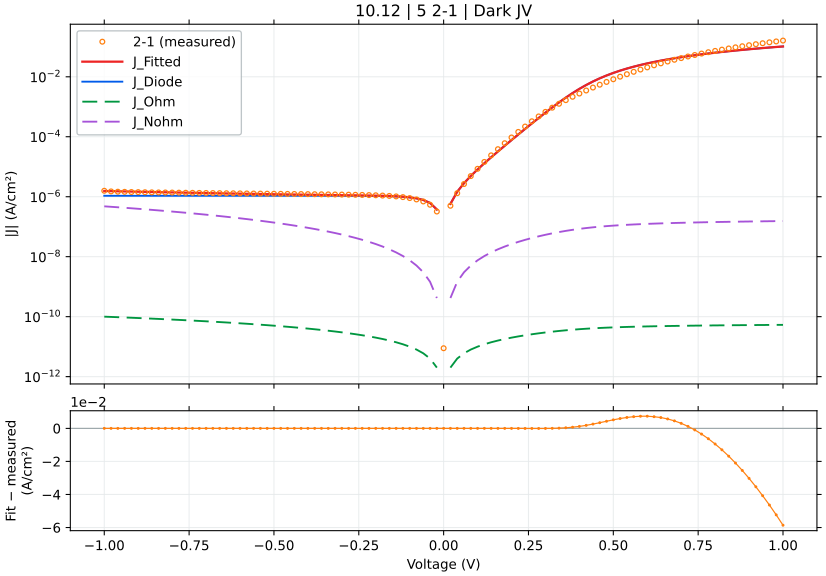

The file beside this chart, header and first rows:
voltage_V, J_measured_A_cm2_signed, J_fitted_A_cm2_signed, J_diode_A_cm2_signed, J_ohmic_A_cm2_signed, J_nonohmic_A_cm2_signed, relative_error_pct, J_held_out_A_cm2_signed, J_fit_minus_measured_A_cm2
-1.0, -1.580964e-06, -1.5515159563317148e-06, -1.072982589412607e-06, -9.999929468207037e-11, -4.784333676244256e-07, 1.863, -1.5522126635547683e-06, 2.9448043668285262e-08
-0.98, -1.501942e-06, -1.5344282747703614e-06, -1.072982589147435e-06, -9.799930245007836e-11, -4.613476863204763e-07, 2.163, -1.5317932907325648e-06, -3.2486274770361303e-08
-0.96, -1.470031e-06, -1.5176172894355323e-06, -1.0729825887397985e-06, -9.599931009229969e-11, -4.4453870138564164e-07, 3.237, -1.5217958142906749e-06, -4.758628943553238e-08
-0.94, -1.454476e-06, -1.5010841438168876e-06, -1.0729825881131575e-06, -9.399931760821453e-11, -4.2800755638612167e-07, 3.204, -1.5011091829377239e-06, -4.660814381688758e-08
-0.92, -1.434542e-06, -1.4848300103200516e-06, -1.0729825871498513e-06, -9.199932499728992e-11, -4.11755423845203e-07, 3.506, -1.483148078667335e-06, -5.0288010320051495e-08
-0.9, -1.424364e-06, -1.468856091617955e-06, -1.0729825856690057e-06, -8.999933225897911e-11, -3.957835066166906e-07, 3.124, -1.4721555627162435e-06, -4.4492091617955175e-08
-0.88, -1.411853e-06, -1.453163622087155e-06, -1.07298258339257e-06, -8.799933939272095e-11, -3.800930393551921e-07, 2.926, -1.4525504430993724e-06, -4.131062208715495e-08
-0.86, -1.398698e-06, -1.4377538693319267e-06, -1.0729825798931106e-06, -8.599934639793917e-11, -3.6468529009241805e-07, 2.792, -1.436976520853887e-06, -3.905586933192667e-08
-0.84, -1.388387e-06, -1.422628135796595e-06, -1.0729825745135536e-06, -8.39993532740417e-11, -3.4956156192976743e-07, 2.466, -1.425094227268163e-06, -3.424113579659495e-08
-0.82, -1.384498e-06, -1.407787760462551e-06, -1.0729825662438085e-06, -8.199936002041981e-11, -3.3472319485872223e-07, 1.682, -1.406570257925301e-06, -2.328976046255111e-08
-0.8, -1.376076e-06, -1.393234120619775e-06, -1.0729825535311105e-06, -7.999936663644744e-11, -3.2017156772202804e-07, 1.247, -1.3933122275898308e-06, -1.7158120619775e-08
-0.78, -1.366676e-06, -1.3789686336918924e-06, -1.0729825339884652e-06, -7.799937312148015e-11, -3.0590810033030564e-07, 0.8995, -1.3806476550237355e-06, -1.229263369189244e-08
-0.76, -1.357898e-06, -1.3649927590766077e-06, -1.072982503946456e-06, -7.599937947485455e-11, -2.919342557506768e-07, 0.5225, -1.3632053100613577e-06, -7.094759076607828e-09
-0.74, -1.349431e-06, -1.3513079999361823e-06, -1.0729824577642557e-06, -7.399938569588726e-11, -2.7825154278623073e-07, 0.1391, -1.3521917190957445e-06, -1.8769999361823515e-09
-0.72, -1.340209e-06, -1.3379159048300474e-06, -1.07298238677048e-06, -7.199939178387433e-11, -2.6486151866778347e-07, 0.1711, -1.3388548581882723e-06, 2.2930951699525087e-09
-0.7, -1.332898e-06, -1.3248180690151877e-06, -1.072982277635005e-06, -6.999939773809054e-11, -2.517657919824447e-07, 0.6062, -1.3224955773478497e-06, 8.079930984812188e-09
-0.68, -1.325009e-06, -1.3120161351367144e-06, -1.0729821098660412e-06, -6.799940355778917e-11, -2.389660258671155e-07, 0.9806, -1.3136548422078853e-06, 1.2992864863285682e-08
-0.66, -1.31654e-06, -1.299511792871031e-06, -1.0729818519624936e-06, -6.599940924220204e-11, -2.264639414992952e-07, 1.293, -1.2997584412968852e-06, 1.7028207128968967e-08
-0.64, -1.307929e-06, -1.2873067768365799e-06, -1.0729814554991657e-06, -6.399941479054062e-11, -2.142613219226236e-07, 1.577, -1.2844847251740692e-06, 2.0622223163420077e-08
-0.62, -1.301511e-06, -1.275402861705006e-06, -1.0729808460342065e-06, -6.199942020199813e-11, -2.0236001625059758e-07, 2.006, -1.2777450779454787e-06, 2.6108138294993976e-08
-0.6, -1.293551e-06, -1.2638018528561284e-06, -1.072979909131544e-06, -5.999942547575384e-11, -1.9076194429910878e-07, 2.3, -1.2634048039998646e-06, 2.97491471438715e-08
-0.58, -1.285944e-06, -1.2525055700115368e-06, -1.0729784688738028e-06, -5.799943061098052e-11, -1.794691017071229e-07, 2.6, -1.249220081939486e-06, 3.3438429988463235e-08
-0.56, -1.278033e-06, -1.2415158198821223e-06, -1.072976254831184e-06, -5.599943560685682e-11, -1.684835656153314e-07, 2.857, -1.2445091365846181e-06, 3.6517180117877605e-08
-0.54, -1.271651e-06, -1.2308343517100958e-06, -1.0729728512842177e-06, -5.3999440462587523e-11, -1.578075009854155e-07, 3.21, -1.2298431674649132e-06, 4.0816648289904154e-08
-0.52, -1.263371e-06, -1.2204627862696414e-06, -1.0729676191661863e-06, -5.199944517743584e-11, -1.474431676582776e-07, 3.396, -1.2167507027700733e-06, 4.290821373035869e-08
-0.5, -1.255873e-06, -1.2104025037874886e-06, -1.0729595760687342e-06, -4.9999449750774295e-11, -1.3739292826900358e-07, 3.621, -1.213993526885615e-06, 4.5470496212511403e-08
-0.48, -1.248498e-06, -1.2006544683945613e-06, -1.0729472117798899e-06, -4.799945418216462e-11, -1.2765925716048924e-07, 3.832, -1.1991198285684944e-06, 4.7843531605438644e-08
-0.46, -1.24156e-06, -1.191218954645414e-06, -1.0729282047189636e-06, -4.599945847148198e-11, -1.1824475046797892e-07, 4.055, -1.1871179394234695e-06, 5.034104535458609e-08
-0.44, -1.234318e-06, -1.1820951230724265e-06, -1.0728989860246616e-06, -4.399946261910801e-11, -1.0915213758514566e-07, 4.231, -1.1862295021319995e-06, 5.222287692757358e-08
-0.42, -1.226824e-06, -1.1732803631853216e-06, -1.0728540694473222e-06, -4.199946662622944e-11, -1.003842942713732e-07, 4.364, -1.1712543704543974e-06, 5.354363681467851e-08
-0.4, -1.219542e-06, -1.1647692784160247e-06, -1.0727850212223416e-06, -3.9999470495299564e-11, -9.194425772318776e-08, 4.491, -1.160318016026169e-06, 5.4772721583975355e-08
-0.38, -1.211987e-06, -1.1565521199924744e-06, -1.0726788765028665e-06, -3.7999474230750185e-11, -8.383524401537711e-08, 4.574, -1.1611748100248472e-06, 5.543488000752571e-08
-0.36, -1.204316e-06, -1.148612372917242e-06, -1.0725157050129802e-06, -3.599947784008906e-11, -7.606066842642161e-08, 4.625, -1.1461492887501127e-06, 5.570362708275817e-08
-0.34, -1.19656e-06, -1.1409230376262614e-06, -1.0722648688360678e-06, -3.399948133559024e-11, -6.862416930885808e-08, 4.65, -1.1361618201933836e-06, 5.5636962373738655e-08
-0.32, -1.188433e-06, -1.1334409055304398e-06, -1.0718792696822483e-06, -3.199948473689644e-11, -6.152963636345446e-08, 4.627, -1.1384968544082553e-06, 5.499209446956014e-08
-0.3, -1.179529e-06, -1.1260977494125528e-06, -1.0712865054748256e-06, -2.999948807502389e-11, -5.478124444965219e-08, 4.53, -1.123256153048687e-06, 5.3431250587447264e-08
-0.28, -1.170631e-06, -1.1187867697188554e-06, -1.0703752757783917e-06, -2.7999491398523868e-11, -4.8383494449065207e-08, 4.429, -1.1137598096846674e-06, 5.1844230281144646e-08
-0.26, -1.159987e-06, -1.1113417462461214e-06, -1.0689744835016696e-06, -2.5999494782960415e-11, -4.234126324966872e-08, 4.194, -1.1167763932618438e-06, 4.864525375387858e-08
-0.24, -1.148556e-06, -1.1035049741781701e-06, -1.0668211089539812e-06, -2.3999498345486645e-11, -3.6659865725843396e-08, 3.922, -1.1003547863446964e-06, 4.505102582182981e-08
-0.22, -1.134213e-06, -1.0948779565555e-06, -1.0635108242491257e-06, -2.199950226726007e-11, -3.134513280410706e-08, 3.468, -1.0896432861805229e-06, 3.9335043444499966e-08
-0.2, -1.116829e-06, -1.0848455865651831e-06, -1.0584220754722012e-06, -1.999950682790946e-11, -2.64035115861541e-08, 2.864, -1.0905980726018012e-06, 3.198341343481689e-08
-0.18, -1.093373e-06, -1.0724595746654352e-06, -1.050599378635205e-06, -1.7999512458529118e-11, -2.1842196517771568e-08, 1.913, -1.0691059452536588e-06, 2.0913425334564862e-08
-0.16, -1.063571e-06, -1.0562592234173013e-06, -1.0385739182694898e-06, -1.5999519823154983e-11, -1.766930562798833e-08, 0.6875, -1.0509311832401162e-06, 7.3117765826985955e-09
-0.14, -1.023156e-06, -1.0339958918405377e-06, -1.0200877676277003e-06, -1.3999529944023701e-11, -1.3894124682893277e-08, 1.059, -1.0399413431493988e-06, -1.0839891840537619e-08
-0.12, -9.708089e-07, -1.0022094169392873e-06, -9.916699589157051e-07, -1.1999544394132201e-11, -1.0527458479187854e-08, 3.234, -9.988753728690225e-07, -3.1400516939287325e-08
-0.1, -9.016289e-07, -9.555769894879199e-07, -9.479848286897477e-07, -9.999565593240095e-12, -7.582161232578829e-09, 5.983, -9.505057231480104e-07, -5.394808948791986e-08
-0.08, -8.124178e-07, -8.859123276859759e-07, -8.808303382099216e-07, -7.999597262847268e-12, -5.0739898787914255e-09, 9.046, -8.915295138619117e-07, -7.349452768597584e-08
-0.06, -6.957422e-07, -7.806275281509651e-07, -7.775984251994934e-07, -5.999645125439498e-12, -3.0231033063462362e-09, 12.2, -7.779416450519933e-07, -8.488532815096505e-08
-0.04, -5.397733e-07, -6.203696867432968e-07, -6.189086189550207e-07, -3.9997179788852765e-12, -1.4570680702972216e-09, 14.93, -6.16886487619555e-07, -8.059638674329676e-08
-0.02, -3.212578e-07, -3.7539178258155284e-07, -3.749713609923833e-07, -1.999829346239122e-12, -4.184217598232567e-10, 16.85, -3.781060192514766e-07, -5.4133982581552825e-08
0.0, 8.855773e-12, 0.0, 0.0, 0.0, 0.0, , 0.0, -8.855773e-12
0.02, 4.995333e-07, 5.767937497831841e-07, 5.763733627666559e-07, 1.9997377885065456e-12, 4.1838727873967776e-10, 15.47, 5.733358012846894e-07, 7.726044978318411e-08
0.04, 1.308853e-06, 1.4637407920021932e-06, 1.4622799759921569e-06, 3.999334580713e-12, 1.456816675455656e-09, 11.83, 1.476160498937981e-06, 1.5488779200219314e-07
0.06, 2.650436e-06, 2.8268740776752435e-06, 2.823845819303931e-06, 5.998714897711488e-12, 3.0222596564147486e-09, 6.657, 2.817372555935984e-06, 1.7643807767524373e-07
0.08, 4.877502e-06, 4.921294052105045e-06, 4.916214158720996e-06, 7.997762770335097e-12, 5.071895621278676e-09, 0.8978, 4.889355173824932e-06, 4.379205210504466e-08
0.1, 8.53768e-06, 8.138639064718384e-06, 8.13105136342586e-06, 9.996300159015683e-12, 7.577704992366736e-09, 4.674, 8.221520471396184e-06, -3.9904093528161543e-07
0.12, 1.44541e-05, 1.3079673388923825e-05, 1.3069142605188256e-05, 1.1994053955126503e-11, 1.0518789681614168e-08, 9.509, 1.3037235700848444e-05, -1.3744266110761745e-06
0.14, 2.39699e-05, 2.0664865108401197e-05, 2.0650972931718603e-05, 1.399060571205643e-11, 1.387818607688233e-08, 13.79, 2.0518068274639085e-05, -3.3050348915988025e-06
0.16, 3.849924e-05, 3.230199340882017e-05, 3.228433634410377e-05, 1.5985315450603667e-11, 1.7641079400955663e-08, 16.1, 3.269475037635823e-05, -6.19724659117983e-06
0.18, 6.084012e-05, 5.013825156593736e-05, 5.011644008928588e-05, 1.7977207052458834e-11, 2.1793499444423906e-08, 17.59, 4.9984319027798145e-05, -1.0701868434062643e-05
... 41 more rows
